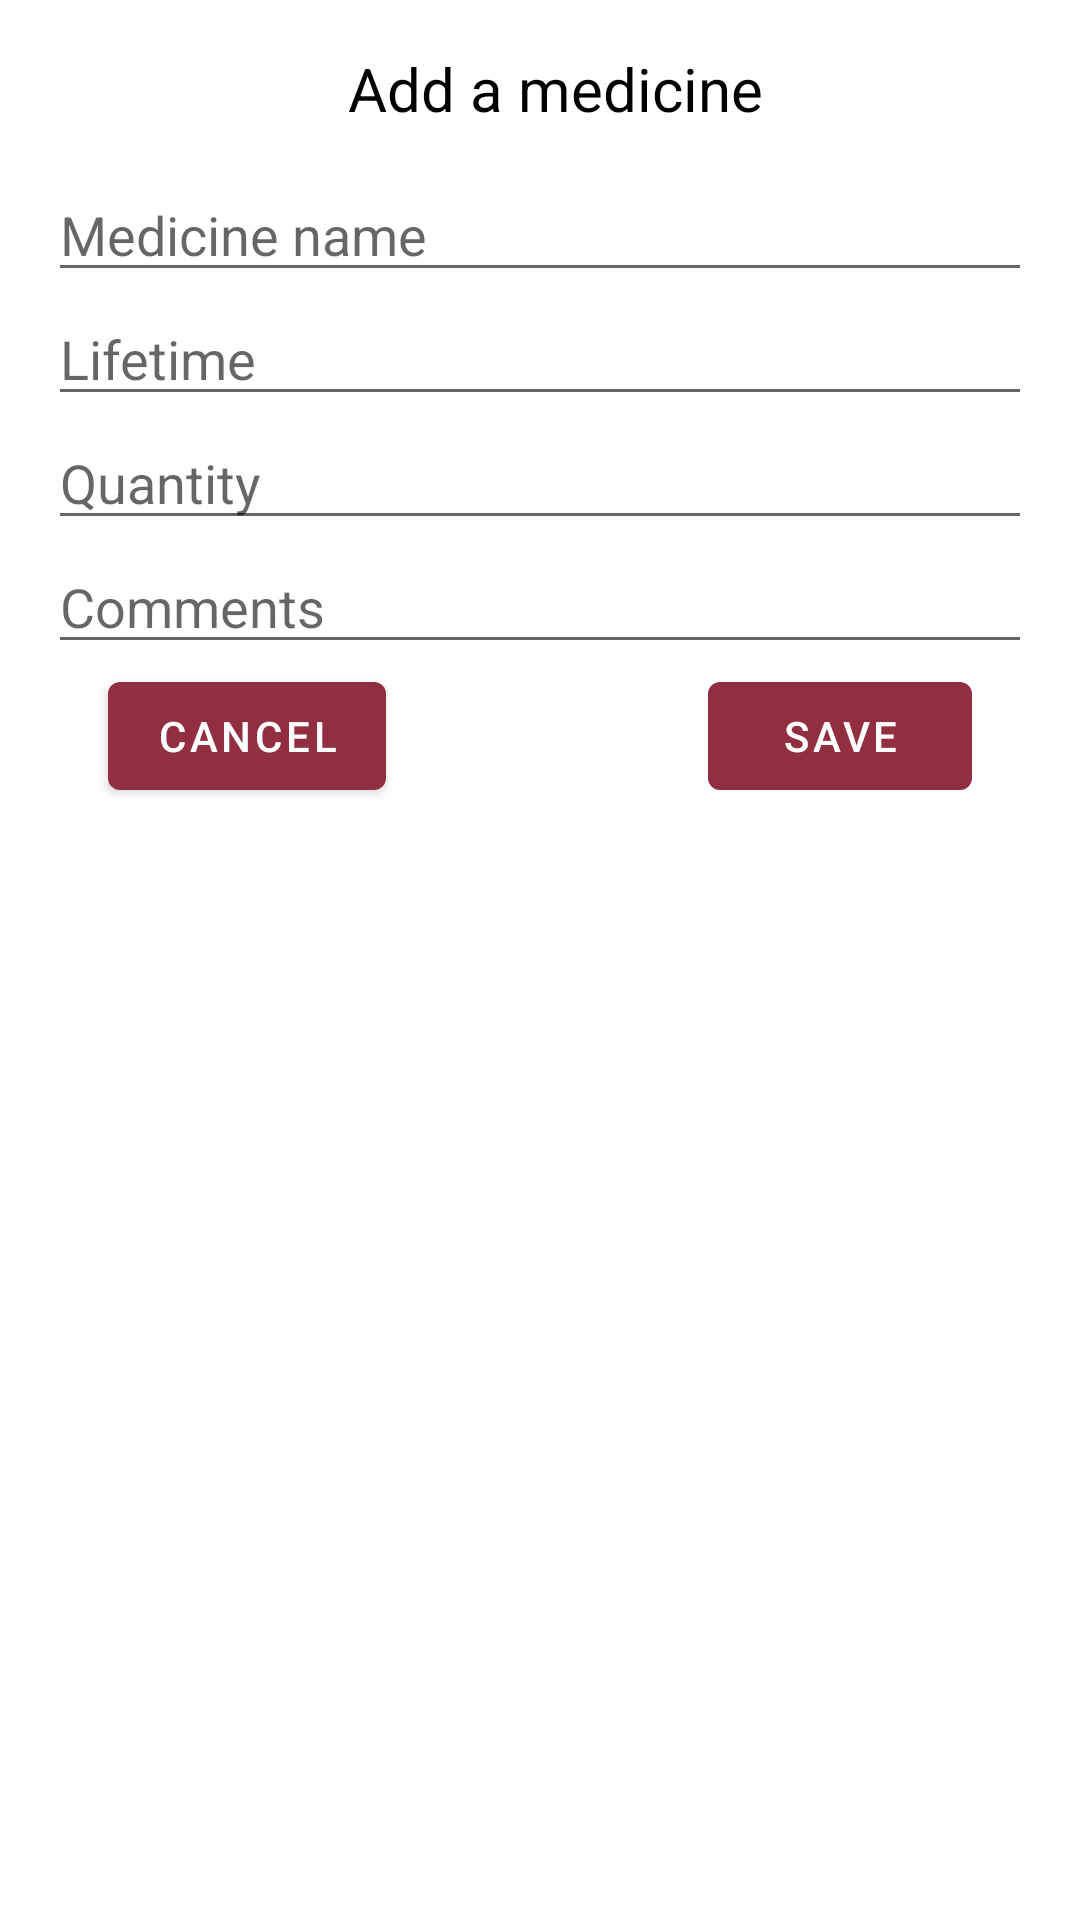

Produce the Android XML layout that renders to this screen, including the resource entries it uses.
<!-- AndroidManifest.xml: application theme AppTheme -->
<!-- res/layout/layout_dialog.xml -->
<?xml version="1.0" encoding="utf-8"?>
<RelativeLayout xmlns:android="http://schemas.android.com/apk/res/android"
    android:layout_width="match_parent"
    android:layout_height="match_parent"
    android:padding="16dp">

    <TextView
        android:layout_width="wrap_content"
        android:layout_height="wrap_content"
        android:layout_alignParentStart="true"
        android:layout_alignParentTop="true"
        android:layout_marginStart="100dp"
        android:layout_marginTop="0dp"
        android:textColor="#000"
        android:text="Add a medicine"
        android:textSize="20sp" />

    <EditText
        android:layout_marginTop="40dp"
        android:id="@+id/edit_medicineName"
        android:layout_width="match_parent"
        android:layout_height="wrap_content"
        android:hint="Medicine name" />

    <EditText
        android:id="@+id/edit_medicineLifeTime"
        android:layout_width="match_parent"
        android:layout_height="wrap_content"
        android:layout_below="@+id/edit_medicineName"
        android:layout_alignParentStart="true"

        android:hint="Lifetime" />

    <EditText
        android:id="@+id/edit_medicineQuantity"
        android:layout_width="match_parent"
        android:layout_height="wrap_content"
        android:layout_below="@+id/edit_medicineLifeTime"
        android:layout_alignParentStart="true"
        android:hint="Quantity"
        android:inputType="date" />

    <EditText
        android:id="@+id/edit_medicineComments"
        android:layout_width="match_parent"
        android:layout_height="wrap_content"
        android:layout_below="@+id/edit_medicineQuantity"
        android:layout_alignParentStart="true"
        android:hint="Comments"
        android:inputType="text" />

    <Button
        android:id="@+id/buttonCancel"
        android:layout_width="wrap_content"
        android:layout_height="wrap_content"
        android:layout_below="@+id/edit_medicineComments"
        android:layout_alignParentStart="true"
        android:layout_marginStart="20dp"
        android:text="Cancel" />

    <Button
        android:id="@+id/buttonSave"
        android:layout_width="wrap_content"
        android:layout_height="wrap_content"
        android:layout_alignBottom="@+id/buttonCancel"
        android:layout_alignParentEnd="true"
        android:layout_marginEnd="20dp"
        android:text="Save" />

</RelativeLayout>
<!-- resources referenced by this layout -->
<resources>
  <style name="AppTheme" parent="Theme.MaterialComponents.Light.NoActionBar">
          
          <item name="colorPrimary">@color/colorPrimary</item>
          <item name="colorPrimaryDark">@color/colorPrimaryDark</item>
          <item name="colorAccent">@color/colorAccent</item>
          
  
      </style>
  <color name="colorPrimary">#912f40</color>
  <color name="colorPrimaryDark">#702632</color>
  <color name="colorAccent">#912f40</color>
</resources>
